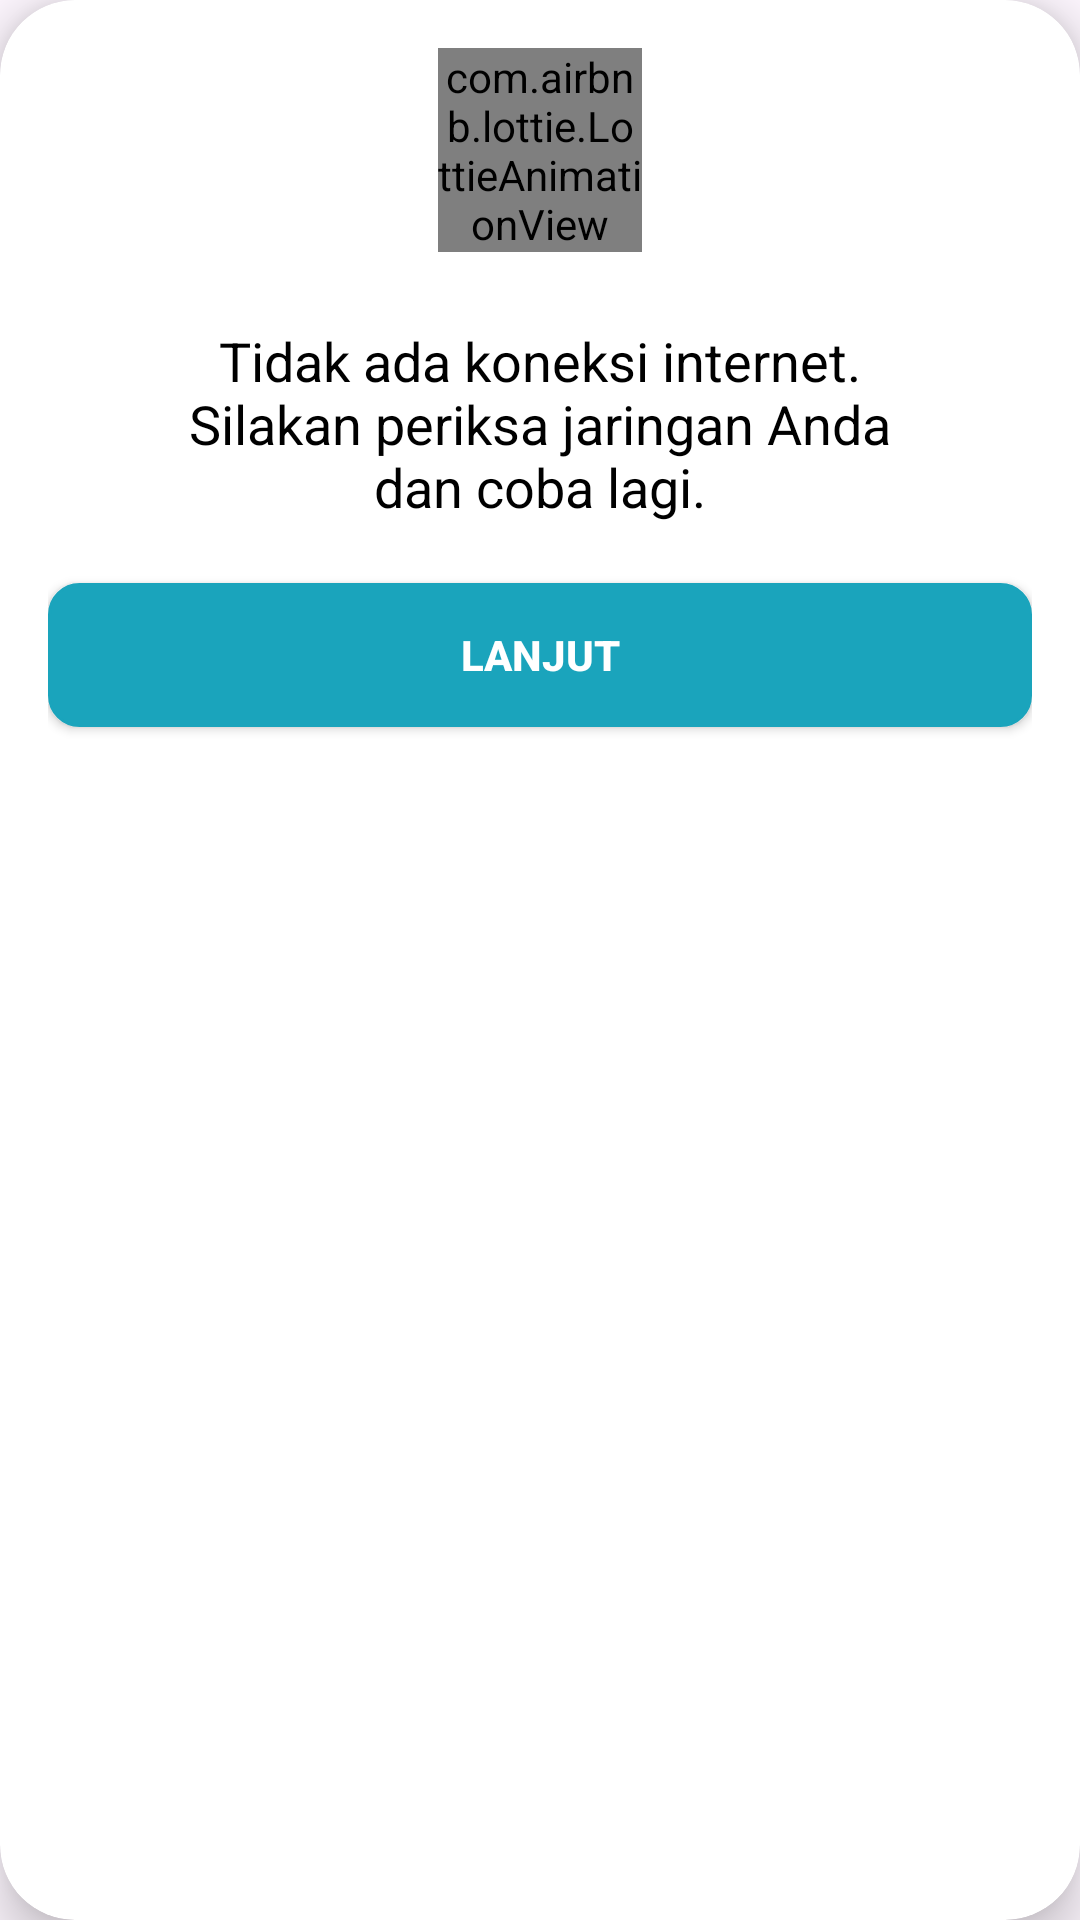

The Android layout XML behind this screen, and the referenced resources:
<!-- AndroidManifest.xml: application theme Theme.Aplikasi_Zulham -->
<!-- res/layout/alertdialog_jaringan.xml -->
<?xml version="1.0" encoding="utf-8"?>
<androidx.cardview.widget.CardView xmlns:android="http://schemas.android.com/apk/res/android"
    xmlns:tools="http://schemas.android.com/tools"
    android:layout_width="wrap_content"
    android:layout_height="wrap_content"
    app:cardElevation="10dp"
    xmlns:app="http://schemas.android.com/apk/res-auto"
    app:cardCornerRadius="25dp"
    android:background="@android:color/white"

    >

    <androidx.constraintlayout.widget.ConstraintLayout
        android:layout_width="match_parent"
        android:layout_height="match_parent"
        android:padding="16dp"

        >

        <com.airbnb.lottie.LottieAnimationView
            android:id="@+id/lottie"
            android:layout_width="68dp"
            app:lottie_autoPlay="true"
            app:lottie_loop="true"
            android:layout_height="68dp"
            app:layout_constraintStart_toStartOf="parent"
            app:layout_constraintEnd_toEndOf="parent"
            app:layout_constraintTop_toTopOf="parent"
            app:lottie_rawRes="@raw/conection"/>




        <TextView
            android:layout_marginTop="24dp"
            android:textSize="18dp"
            android:id="@+id/TextDialog1"
            android:textAlignment="center"
            app:layout_constraintTop_toBottomOf="@id/lottie"
            android:layout_width="250dp"
            app:layout_constraintEnd_toEndOf="parent"
            app:layout_constraintStart_toStartOf="parent"
            android:layout_height="wrap_content"
            android:textColor="@color/black"
            android:text="Tidak ada koneksi internet. Silakan periksa jaringan Anda dan coba lagi."/>


            <androidx.appcompat.widget.AppCompatButton
                app:layout_constraintTop_toBottomOf="@id/TextDialog1"
                app:layout_constraintEnd_toEndOf="parent"
                app:layout_constraintStart_toStartOf="parent"
                android:id="@+id/DialogBtnClose"
                android:layout_width="0dp"
                android:layout_height="wrap_content"
                android:text="Lanjut"
                android:textStyle="bold"
                android:layout_marginTop="20dp"
android:background="@drawable/style_registerbutton_masuk"
                android:textColor="@color/white"
                />



    </androidx.constraintlayout.widget.ConstraintLayout>

</androidx.cardview.widget.CardView>
<!-- resources referenced by this layout -->
<resources>
  <color name="black">#FF000000</color>
  <color name="white">#FFFFFFFF</color>
  <!-- drawable style_registerbutton_masuk (drawable) -->
  <?xml version="1.0" encoding="utf-8"?>
  <layer-list xmlns:android="http://schemas.android.com/apk/res/android">
  
  
      <item>
          <shape>
              <stroke android:width="1dp"
  
                  android:color="@color/birumuda"/>
              <corners android:radius="10dp"/>
              <solid android:color="@color/birumuda"/>
  
          </shape>
  
      </item>
  
  
  </layer-list>
  <style name="Theme.Aplikasi_Zulham" parent="Base.Theme.Aplikasi_Zulham" />
  <color name="birumuda">#1AA4BC</color>
  <style name="Base.Theme.Aplikasi_Zulham" parent="Theme.Material3.DayNight.NoActionBar">
  
          
          
      </style>
</resources>
